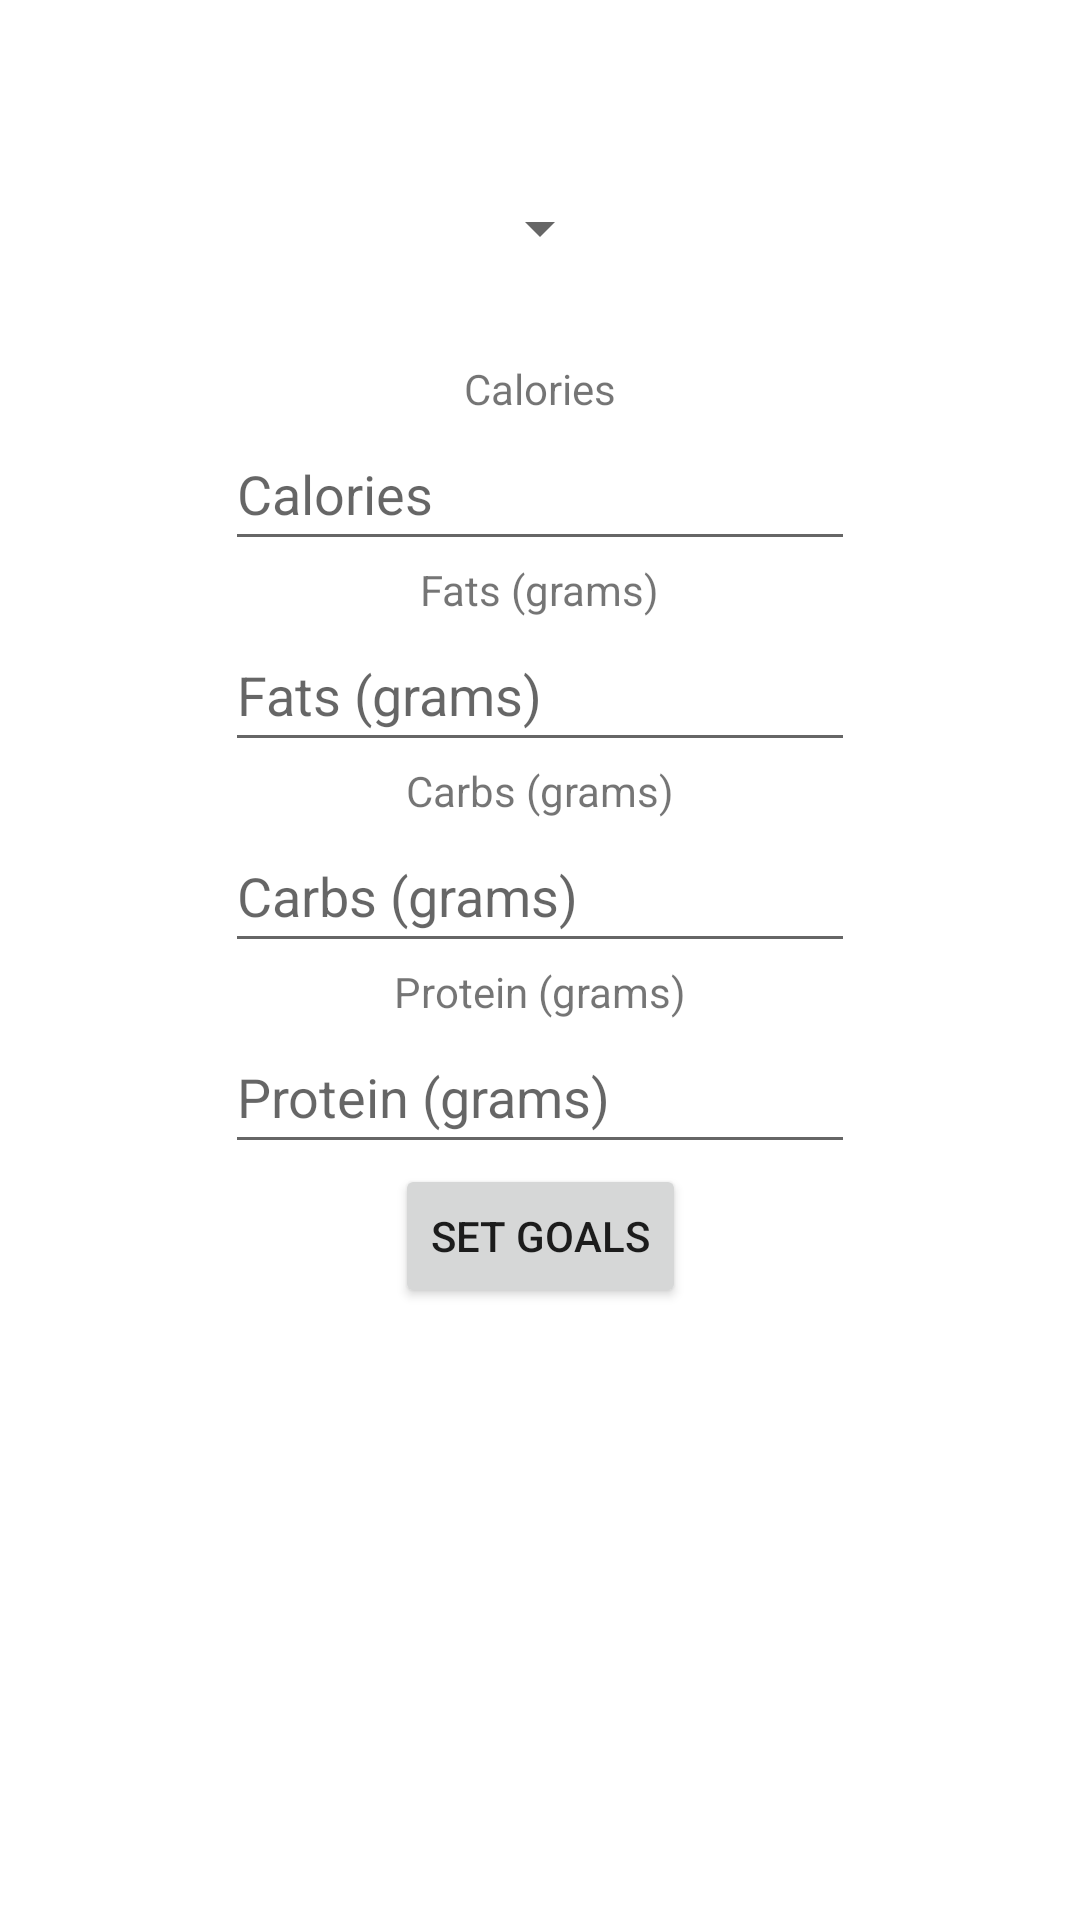

Android layout source for this screen:
<!-- AndroidManifest.xml: application theme Theme.MacroTracker -->
<!-- res/layout/set_goals_page.xml -->
<?xml version="1.0" encoding="utf-8"?>
<androidx.constraintlayout.widget.ConstraintLayout xmlns:android="http://schemas.android.com/apk/res/android"
    xmlns:app="http://schemas.android.com/apk/res-auto"
    xmlns:tools="http://schemas.android.com/tools"
    android:layout_width="match_parent"
    android:layout_height="match_parent">

    <Spinner
        android:id="@+id/dayDropDown"
        android:layout_width="wrap_content"
        android:layout_height="wrap_content"
        android:layout_marginTop="64dp"
        app:layout_constraintTop_toTopOf="parent"
        app:layout_constraintEnd_toEndOf="parent"
        app:layout_constraintStart_toStartOf="parent"
        />

    <TextView
        android:id="@+id/setGoalCalorieLabel"
        android:layout_width="wrap_content"
        android:layout_height="wrap_content"
        android:layout_marginTop="32dp"
        android:text="@string/caloriePrompt"
        app:layout_constraintEnd_toEndOf="parent"
        app:layout_constraintStart_toStartOf="parent"
        app:layout_constraintTop_toBottomOf="@id/dayDropDown" />

    <EditText
        android:id="@+id/setGoalCalorieInput"
        android:layout_width="wrap_content"
        android:layout_height="wrap_content"
        android:ems="10"
        android:inputType="number"
        android:minHeight="48dp"
        app:layout_constraintEnd_toEndOf="parent"
        app:layout_constraintStart_toStartOf="parent"
        app:layout_constraintTop_toBottomOf="@id/setGoalCalorieLabel"
        android:hint="@string/caloriePrompt"
        android:autofillHints="calorieGoal"/>

    <TextView
        android:id="@+id/setGoalFatsLabel"
        android:layout_width="wrap_content"
        android:layout_height="wrap_content"
        android:text="@string/fatPrompt"
        app:layout_constraintEnd_toEndOf="parent"
        app:layout_constraintStart_toStartOf="parent"
        app:layout_constraintTop_toBottomOf="@id/setGoalCalorieInput" />

    <EditText
        android:id="@+id/setGoalFatsInput"
        android:layout_width="wrap_content"
        android:layout_height="wrap_content"
        android:ems="10"
        android:inputType="number"
        android:minHeight="48dp"
        app:layout_constraintEnd_toEndOf="parent"
        app:layout_constraintStart_toStartOf="parent"
        app:layout_constraintTop_toBottomOf="@id/setGoalFatsLabel"
        android:hint="@string/fatPrompt"
        android:autofillHints="fatGoal"/>

    <TextView
        android:id="@+id/setGoalCarbsLabel"
        android:layout_width="wrap_content"
        android:layout_height="wrap_content"
        android:text="@string/carbPrompt"
        app:layout_constraintEnd_toEndOf="parent"
        app:layout_constraintStart_toStartOf="parent"
        app:layout_constraintTop_toBottomOf="@id/setGoalFatsInput" />

    <EditText
        android:id="@+id/setGoalCarbsInput"
        android:layout_width="wrap_content"
        android:layout_height="wrap_content"
        android:ems="10"
        android:inputType="number"
        android:minHeight="48dp"
        app:layout_constraintEnd_toEndOf="parent"
        app:layout_constraintStart_toStartOf="parent"
        app:layout_constraintTop_toBottomOf="@id/setGoalCarbsLabel"
        android:hint="@string/carbPrompt"
        android:autofillHints="carbGoal"/>

    <TextView
        android:id="@+id/setGoalProteinLabel"
        android:layout_width="wrap_content"
        android:layout_height="wrap_content"
        android:text="@string/proteinPrompt"
        app:layout_constraintEnd_toEndOf="parent"
        app:layout_constraintStart_toStartOf="parent"
        app:layout_constraintTop_toBottomOf="@id/setGoalCarbsInput" />

    <EditText
        android:id="@+id/setGoalProteinInput"
        android:layout_width="wrap_content"
        android:layout_height="wrap_content"
        android:ems="10"
        android:inputType="number"
        android:minHeight="48dp"
        app:layout_constraintEnd_toEndOf="parent"
        app:layout_constraintStart_toStartOf="parent"
        app:layout_constraintTop_toBottomOf="@id/setGoalProteinLabel"
        android:hint="@string/proteinPrompt"
        android:autofillHints="proteinGoal"/>
    <Button
        android:layout_width="wrap_content"
        android:layout_height="wrap_content"
        android:id="@+id/buttonSetGoals"
        android:text="@string/buttonSetGoals"
        app:layout_constraintEnd_toEndOf="parent"
        app:layout_constraintStart_toStartOf="parent"
        app:layout_constraintTop_toBottomOf="@id/setGoalProteinInput"/>

</androidx.constraintlayout.widget.ConstraintLayout>
<!-- resources referenced by this layout -->
<resources>
  <string name="buttonSetGoals">Set Goals</string>
  <string name="caloriePrompt">Calories</string>
  <string name="carbPrompt">Carbs (grams)</string>
  <string name="fatPrompt">Fats (grams)</string>
  <string name="proteinPrompt">Protein (grams)</string>
  <style name="Theme.MacroTracker" parent="Theme.MaterialComponents.DayNight.DarkActionBar">
          
          <item name="colorPrimary">@color/darkSeaGreen</item>
          <item name="colorPrimaryVariant">@color/navy</item>
          <item name="colorOnPrimary">@color/white</item>
          
          <item name="colorSecondary">@color/peach</item>
          <item name="colorSecondaryVariant">@color/gold</item>
          <item name="colorOnSecondary">@color/black</item>
          
          <item name="android:statusBarColor" tools:targetApi="l">?attr/colorPrimaryVariant</item>
          
      </style>
  <color name="darkSeaGreen">#82c493</color>
  <color name="navy">#292b59</color>
  <color name="white">#FFFFFFFF</color>
  <color name="peach">#d6776b</color>
  <color name="gold">#d6bc0f</color>
  <color name="black">#FF000000</color>
</resources>
